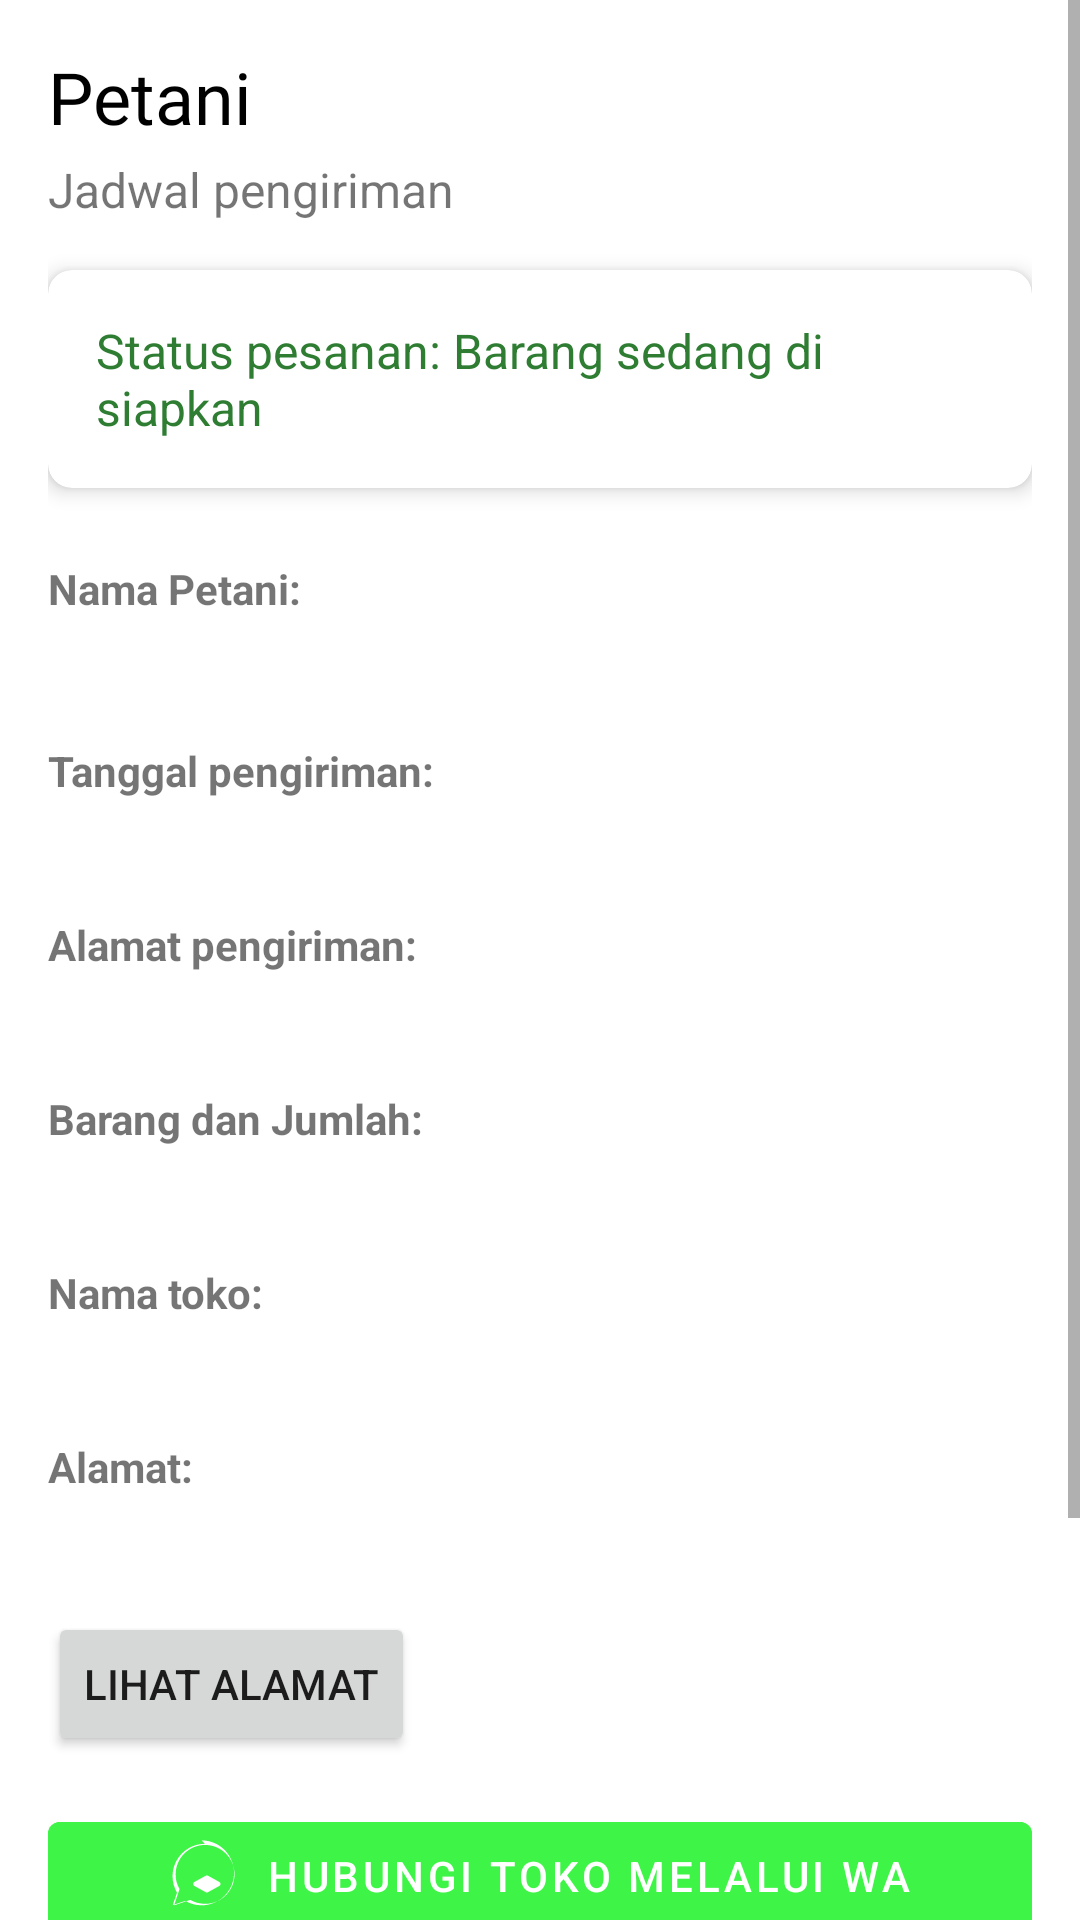

Produce the Android XML layout that renders to this screen, including the resource entries it uses.
<!-- AndroidManifest.xml: application theme Theme.App.Light -->
<!-- res/layout/fragment_detail_pesanan.xml -->
<?xml version="1.0" encoding="utf-8"?>
<ScrollView xmlns:android="http://schemas.android.com/apk/res/android"
    xmlns:app="http://schemas.android.com/apk/res-auto"
    xmlns:tools="http://schemas.android.com/tools"
    android:layout_width="match_parent"
    android:layout_height="match_parent">

    <androidx.constraintlayout.widget.ConstraintLayout
        android:layout_width="match_parent"
        android:layout_height="wrap_content"
        android:padding="16dp">

        <TextView
            android:id="@+id/titleText"
            android:layout_width="wrap_content"
            android:layout_height="wrap_content"
            android:text="Petani"
            android:textSize="24sp"
            android:textColor="@color/black"
            android:fontFamily="@font/poppins_bold"
            app:layout_constraintStart_toStartOf="parent"
            app:layout_constraintTop_toTopOf="parent" />

        <TextView
            android:id="@+id/subtitleText"
            android:layout_width="wrap_content"
            android:layout_height="wrap_content"
            android:text="Jadwal pengiriman"
            android:textSize="16sp"
            android:layout_marginTop="4dp"
            app:layout_constraintStart_toStartOf="parent"
            app:layout_constraintTop_toBottomOf="@id/titleText" />

        <com.google.android.material.card.MaterialCardView
            android:id="@+id/statusCard"
            android:layout_width="match_parent"
            android:layout_height="wrap_content"
            android:layout_marginTop="16dp"
            app:cardCornerRadius="8dp"
            app:cardElevation="4dp"
            app:layout_constraintTop_toBottomOf="@id/subtitleText">

            <TextView
                android:id="@+id/statusText"
                android:layout_width="wrap_content"
                android:layout_height="wrap_content"
                android:padding="16dp"
                android:text="Status pesanan: Barang sedang di siapkan"
                android:textColor="@color/primary"
                android:textSize="16sp" />
        </com.google.android.material.card.MaterialCardView>

        <TextView
            android:id="@+id/petaniLabel"
            android:layout_width="wrap_content"
            android:layout_height="wrap_content"
            android:text="Nama Petani:"
            android:textStyle="bold"
            android:layout_marginTop="24dp"
            app:layout_constraintStart_toStartOf="parent"
            app:layout_constraintTop_toBottomOf="@id/statusCard" />

        <TextView
            android:id="@+id/petaniText"
            android:layout_width="wrap_content"
            android:layout_height="wrap_content"
            android:layout_marginTop="4dp"
            android:textSize="16sp"
            android:textColor="@color/black"
            app:layout_constraintStart_toStartOf="parent"
            app:layout_constraintTop_toBottomOf="@id/petaniLabel"
            tools:text="Nama Petani" />

        <TextView
            android:id="@+id/tanggalLabel"
            android:layout_width="wrap_content"
            android:layout_height="wrap_content"
            android:text="Tanggal pengiriman:"
            android:textStyle="bold"
            android:layout_marginTop="16dp"
            app:layout_constraintStart_toStartOf="parent"
            app:layout_constraintTop_toBottomOf="@id/petaniText" />

        <TextView
            android:id="@+id/tanggalText"
            android:layout_width="wrap_content"
            android:layout_height="wrap_content"
            android:layout_marginTop="4dp"
            app:layout_constraintStart_toStartOf="parent"
            app:layout_constraintTop_toBottomOf="@id/tanggalLabel" />

        <TextView
            android:id="@+id/alamatLabel"
            android:layout_width="wrap_content"
            android:layout_height="wrap_content"
            android:text="Alamat pengiriman:"
            android:textStyle="bold"
            android:layout_marginTop="16dp"
            app:layout_constraintStart_toStartOf="parent"
            app:layout_constraintTop_toBottomOf="@id/tanggalText" />

        <TextView
            android:id="@+id/alamatText"
            android:layout_width="wrap_content"
            android:layout_height="wrap_content"
            android:layout_marginTop="4dp"
            app:layout_constraintStart_toStartOf="parent"
            app:layout_constraintTop_toBottomOf="@id/alamatLabel" />

        <TextView
            android:id="@+id/barangLabel"
            android:layout_width="wrap_content"
            android:layout_height="wrap_content"
            android:text="Barang dan Jumlah:"
            android:textStyle="bold"
            android:layout_marginTop="16dp"
            app:layout_constraintStart_toStartOf="parent"
            app:layout_constraintTop_toBottomOf="@id/alamatText" />

        <TextView
            android:id="@+id/barangText"
            android:layout_width="0dp"
            android:layout_height="wrap_content"
            android:layout_marginTop="4dp"
            app:layout_constraintStart_toStartOf="parent"
            app:layout_constraintEnd_toEndOf="parent"
            app:layout_constraintTop_toBottomOf="@id/barangLabel" />

        <TextView
            android:id="@+id/tokoLabel"
            android:layout_width="wrap_content"
            android:layout_height="wrap_content"
            android:text="Nama toko:"
            android:textStyle="bold"
            android:layout_marginTop="16dp"
            app:layout_constraintStart_toStartOf="parent"
            app:layout_constraintTop_toBottomOf="@id/barangText" />

        <TextView
            android:id="@+id/tokoText"
            android:layout_width="wrap_content"
            android:layout_height="wrap_content"
            android:layout_marginTop="4dp"
            app:layout_constraintStart_toStartOf="parent"
            app:layout_constraintTop_toBottomOf="@id/tokoLabel" />

        <TextView
            android:id="@+id/alamatTokoLabel"
            android:layout_width="wrap_content"
            android:layout_height="wrap_content"
            android:text="Alamat:"
            android:textStyle="bold"
            android:layout_marginTop="16dp"
            app:layout_constraintStart_toStartOf="parent"
            app:layout_constraintTop_toBottomOf="@id/tokoText" />

        <TextView
            android:id="@+id/alamatTokoText"
            android:layout_width="wrap_content"
            android:layout_height="wrap_content"
            android:layout_marginTop="4dp"
            app:layout_constraintStart_toStartOf="parent"
            app:layout_constraintTop_toBottomOf="@id/alamatTokoLabel" />

        <Button
            android:id="@+id/buttonLihatLokasi"
            android:layout_width="wrap_content"
            android:layout_height="wrap_content"
            android:text="Lihat Alamat"
            android:drawableStart="@drawable/ic_maps"
            android:drawablePadding="8dp"
            android:padding="12dp"
            android:layout_marginTop="16dp"
            app:layout_constraintTop_toBottomOf="@id/alamatTokoText"
            app:layout_constraintStart_toStartOf="parent"/>

        <com.google.android.material.button.MaterialButton
            android:id="@+id/hubungiButton"
            android:layout_width="match_parent"
            android:layout_height="wrap_content"
            android:layout_marginTop="16dp"
            android:backgroundTint="@color/whatsapp_green"
            android:text="Hubungi toko melalui WA"
            app:icon="@drawable/ic_whatsapp"
            app:iconGravity="textStart"
            app:layout_constraintTop_toBottomOf="@id/buttonLihatLokasi" />

        <com.google.android.material.button.MaterialButton
            android:id="@+id/editButton"
            android:layout_width="match_parent"
            android:layout_height="wrap_content"
            android:text="Edit Pesanan"
            android:layout_marginTop="16dp"
            app:layout_constraintTop_toBottomOf="@id/hubungiButton" />

        <com.google.android.material.button.MaterialButton
            android:id="@+id/batalkanButton"
            style="@style/Widget.MaterialComponents.Button.OutlinedButton"
            android:layout_width="match_parent"
            android:layout_height="wrap_content"
            android:layout_marginTop="16dp"
            android:layout_marginBottom="16dp"
            android:backgroundTint="@color/red"
            android:text="Batalkan Pesanan"
            android:textColor="@color/white"
            app:layout_constraintBottom_toBottomOf="parent"
            app:layout_constraintTop_toBottomOf="@id/editButton"
            app:layout_constraintVertical_bias="0.0"
            app:strokeColor="@color/red"
            tools:layout_editor_absoluteX="16dp" />

        <com.google.android.material.button.MaterialButton
            android:id="@+id/updateStatusButton"
            android:layout_width="match_parent"
            android:layout_height="wrap_content"
            android:text="Update Status"
            android:layout_marginTop="16dp"
            android:visibility="gone"
            app:layout_constraintTop_toBottomOf="@id/statusText" />
    </androidx.constraintlayout.widget.ConstraintLayout>
</ScrollView>
<!-- resources referenced by this layout -->
<resources>
  <color name="black">#000000</color>
  <color name="primary">#2E7D32</color>
  <color name="red">#FF0000</color>
  <color name="whatsapp_green">#3EF447</color>
  <color name="white">#FFFFFF</color>
  <!-- drawable ic_whatsapp (drawable) -->
  <vector xmlns:android="http://schemas.android.com/apk/res/android"
      android:width="24dp"
      android:height="24dp"
      android:viewportWidth="24"
      android:viewportHeight="24">
      <path
          android:fillColor="#FFFFFF"
          android:pathData="M16.75,13.96c0.25,0.13 0.41,0.39 0.41,0.69 0,0.3 -0.16,0.56 -0.41,0.69l-3.78,2.07c-0.22,0.12 -0.48,0.12 -0.7,0l-3.78,-2.07c-0.25,-0.13 -0.41,-0.39 -0.41,-0.69 0,-0.3 0.16,-0.56 0.41,-0.69l3.78,-2.07c0.22,-0.12 0.48,-0.12 0.7,0l3.78,2.07zM12,1.27c-5.97,0 -10.82,4.85 -10.82,10.82 0,1.99 0.54,3.85 1.48,5.45l-1.39,4.14 4.14,-1.39c1.6,0.94 3.46,1.48 5.45,1.48 5.97,0 10.82,-4.85 10.82,-10.82 0,-5.97 -4.85,-10.82 -10.82,-10.82zM12,21.27c-1.78,0 -3.46,-0.48 -4.9,-1.31l-5.41,1.82 1.82,-5.41c-0.83,-1.44 -1.31,-3.12 -1.31,-4.9 0,-5.42 4.4,-9.82 9.82,-9.82s9.82,4.4 9.82,9.82 -4.4,9.82 -9.82,9.82z"/>
  </vector>
  <style name="Theme.App.Light" parent="Theme.MaterialComponents.Light.NoActionBar">
          
          <item name="colorPrimary">@color/primary</item>
          <item name="colorPrimaryVariant">@color/primary_dark</item>
          <item name="colorOnPrimary">@color/white</item>
  
          
          <item name="colorSecondary">@color/accent</item>
          <item name="colorSecondaryVariant">@color/accent_dark</item>
          <item name="colorOnSecondary">@color/white</item>
  
          
          <item name="android:statusBarColor">@color/primary_dark</item>
          
          
          <item name="textInputStyle">@style/Widget.App.TextInputLayout</item>
          
          
          <item name="android:forceDarkAllowed">false</item>
      </style>
  <color name="primary_dark">#1B5E20</color>
  <color name="accent">#FF8F00</color>
  <color name="accent_dark">#F57C00</color>
  <style name="Widget.App.TextInputLayout" parent="Widget.MaterialComponents.TextInputLayout.OutlinedBox">
          <item name="boxStrokeColor">@color/primary</item>
          <item name="hintTextColor">@color/primary</item>
          <item name="android:textColorHint">@color/text_secondary</item>
          <item name="startIconTint">@color/text_secondary</item>
          <item name="endIconTint">@color/text_secondary</item>
      </style>
  <color name="text_secondary">#757575</color>
</resources>
